Run: headless pygame with SDL's dummy video driver; simulated clock (each Clock.tick advances the game by its frame time, no real sleeping); random seed 0; keys injected as events and as key.get_pressed() state; no mouse input.
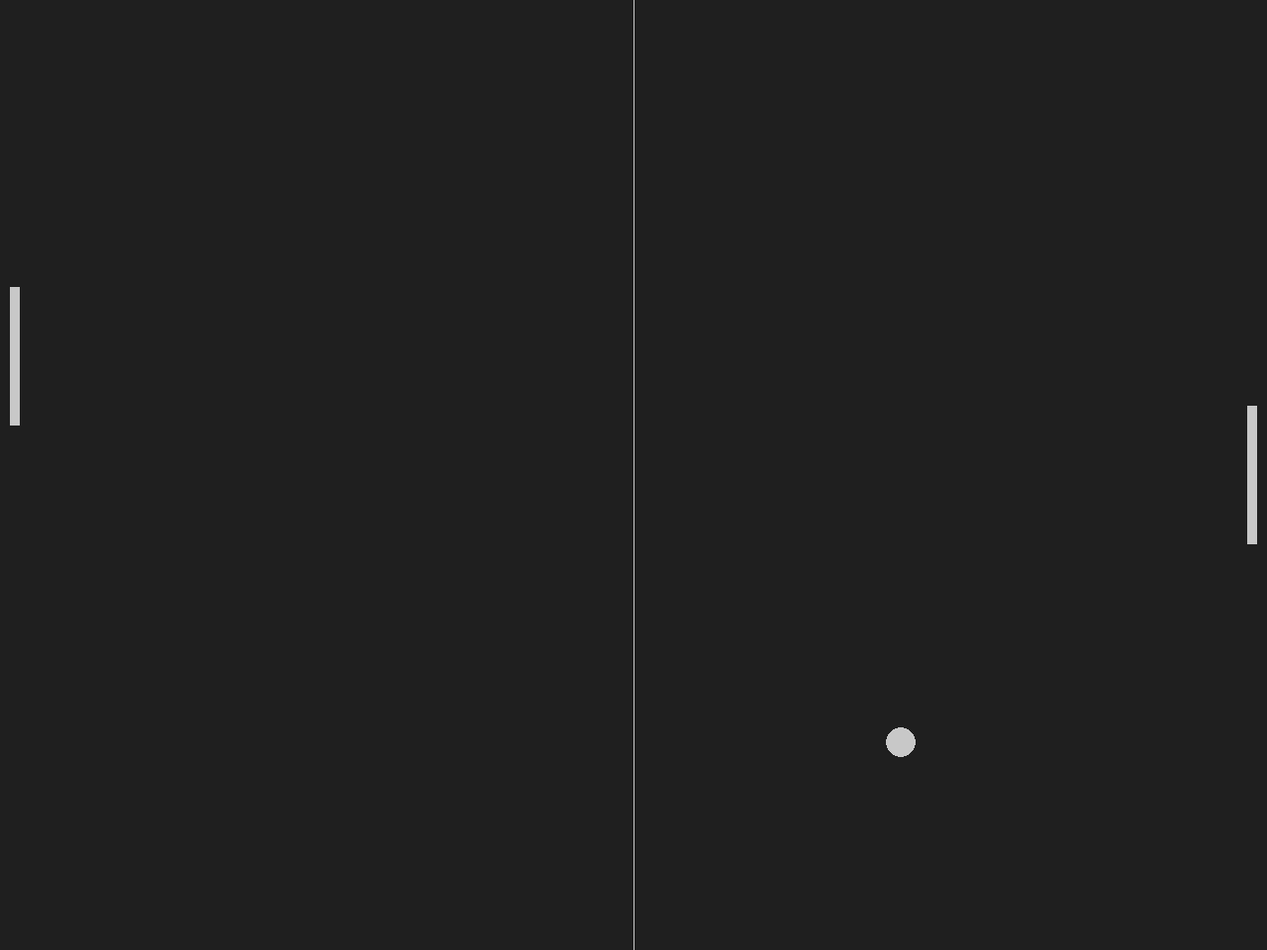
Frame 1 of 4 · flips 1–60 · no input
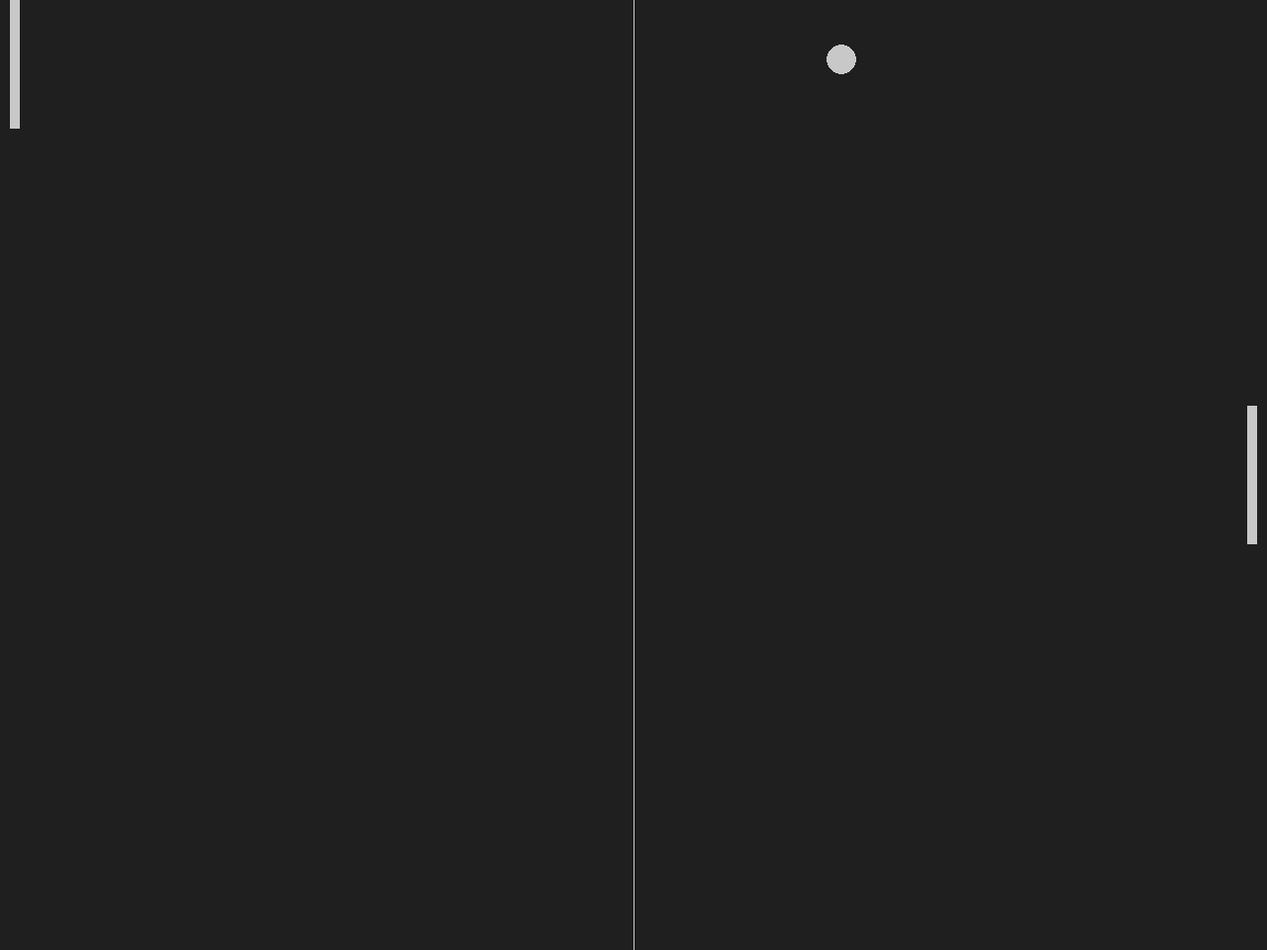
Frame 2 of 4 · flips 61–180 · tapped SPACE, RETURN · held RIGHT (→), D
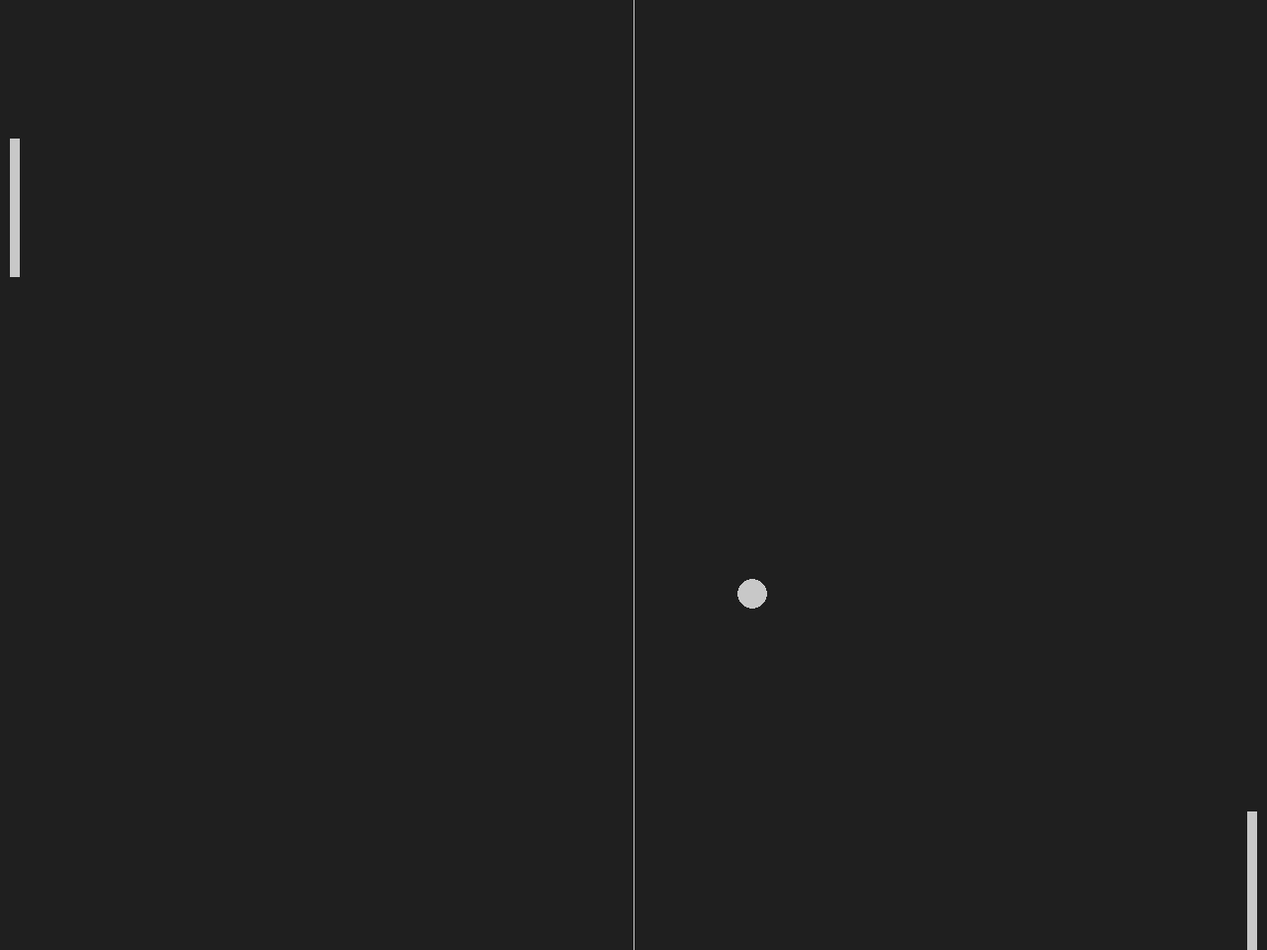
Frame 3 of 4 · flips 181–300 · held DOWN (↓), S
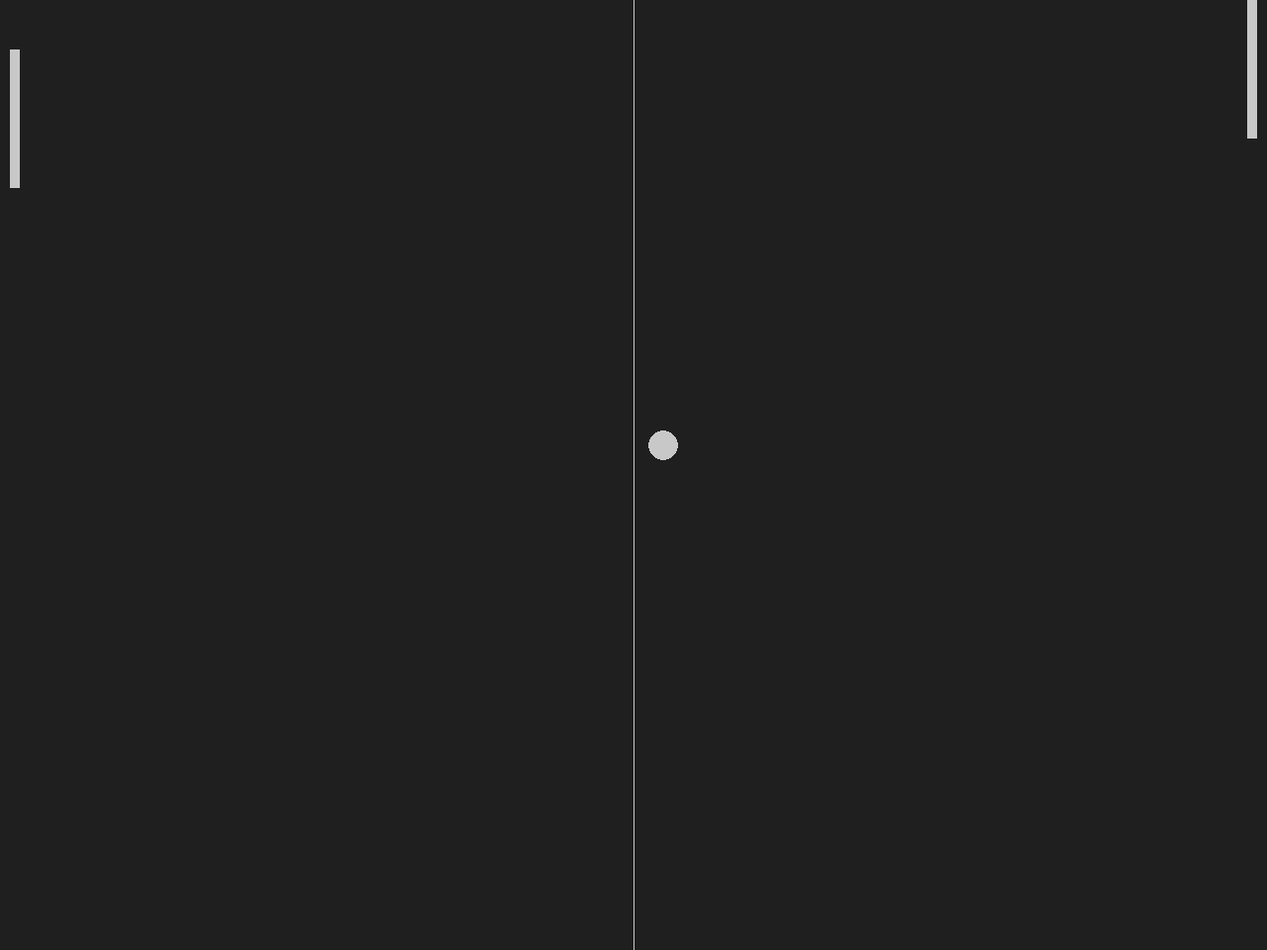
Frame 4 of 4 · flips 301–420 · held LEFT (←), A, UP (↑), W

The pygame program that drew these frames:

import pygame, sys, random

pygame.init()

clock=pygame.time.Clock()

screen_width=1280
screen_height=960

pygame.display.set_caption("Pong!")

screen=pygame.display.set_mode((screen_width, screen_height))

ball=pygame.Rect(screen_width/2-15, screen_height/2-15,30,30)
player=pygame.Rect(screen_width-20, screen_height/2-70,10,140)
opponent=pygame.Rect(10, screen_height/2-70, 10, 140)

bg_colour=pygame.Color('grey12')
light_grey=(200, 200, 200)

ball_speed_x=15 * random.choice((1, -1))
ball_speed_y=15 * random.choice((1, -1))
player_speed=0
opponent_speed=15

def ball_restart():
    global ball_speed_x
    global ball_speed_y

    ball.center=(screen_width/2, screen_height/2)
    ball_speed_y *= random.choice((1, -1))
    ball_speed_x *= random.choice((1, -1))

def player_animation():

    player.y += player_speed

    if player.top <= 0:
        player.top = 0
    if player.bottom >= screen_height:
        player.bottom = screen_height
    
    if opponent.top < ball.y:
        opponent.top += opponent_speed
    if opponent.bottom > ball.y:
        opponent.bottom -= opponent_speed

def ball_animation():

    global ball_speed_x, ball_speed_y

    ball.x+=ball_speed_x
    ball.y+=ball_speed_y

    if ball.top <=0 or ball.bottom>=screen_height:
        ball_speed_y *= -1
    if ball.left <=0 or ball.right >= screen_width:
        ball_restart()
    if ball.colliderect(player) or ball.colliderect(opponent):
        ball_speed_x *= -1

while True:
    for event in pygame.event.get():
        if event.type==pygame.QUIT:
            pygame.quit()
            sys.exit()
        if event.type == pygame.KEYDOWN:
            if event.key == pygame.K_DOWN:
                player_speed+=15
            if event.key == pygame.K_UP:
                player_speed-=15
        if event.type == pygame.KEYUP:
            if event.key == pygame.K_DOWN:
                player_speed-=15
            if event.key == pygame.K_UP:
                player_speed+=15

    ball_animation()
    player_animation()
    
    screen.fill(bg_colour)

    pygame.draw.rect(screen, light_grey, player)
    pygame.draw.rect(screen, light_grey, opponent)
    pygame.draw.ellipse(screen, light_grey, ball)
    pygame.draw.aaline(screen, light_grey, (screen_width/2, 0), (screen_width/2, screen_height))

    pygame.display.flip()
    clock.tick(60)
